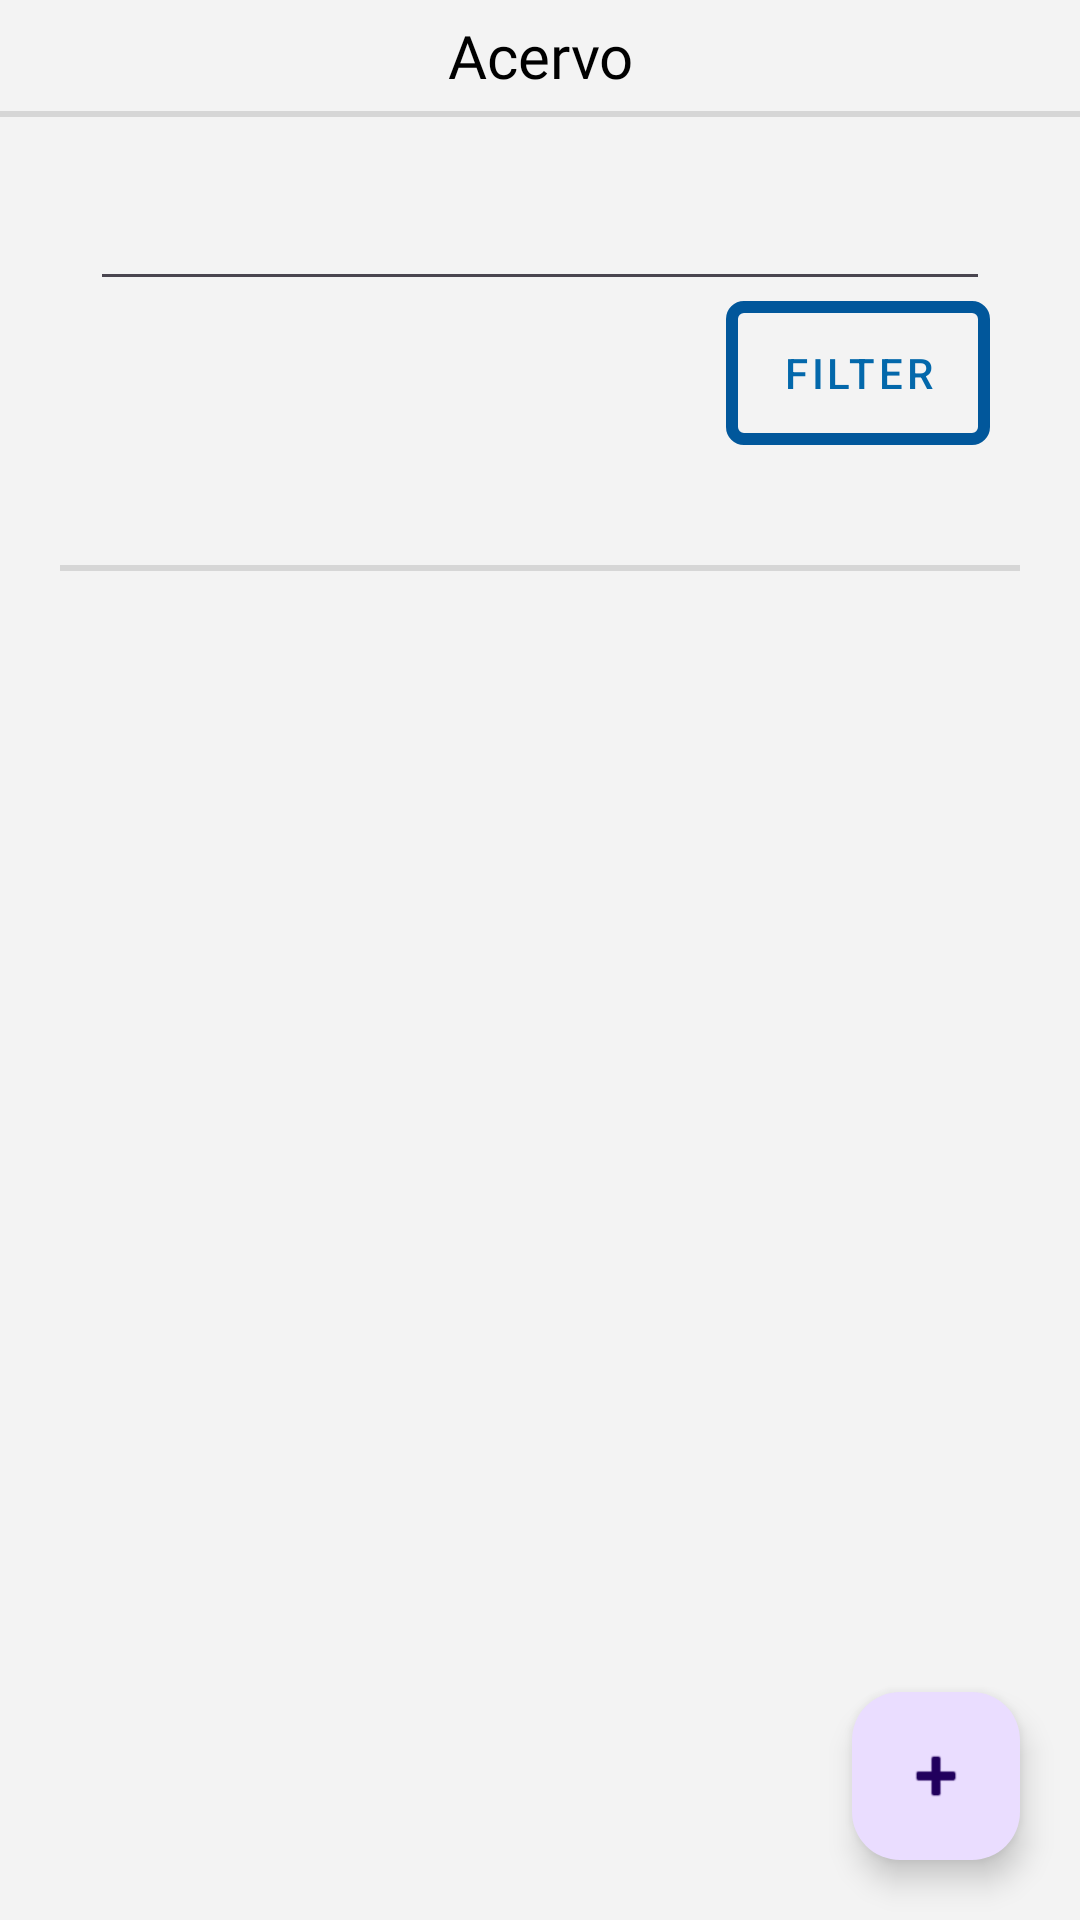

Reconstruct the res/layout file that produces this screen, plus the resources it refers to.
<!-- AndroidManifest.xml: application theme Theme.UniforBiblioteca -->
<!-- res/layout/fragment_admin_acervo.xml -->
<?xml version="1.0" encoding="utf-8"?>
<androidx.constraintlayout.widget.ConstraintLayout xmlns:android="http://schemas.android.com/apk/res/android"
    xmlns:app="http://schemas.android.com/apk/res-auto"
    xmlns:tools="http://schemas.android.com/tools"
    android:layout_width="match_parent"
    android:layout_height="match_parent"
    android:background="@color/background"
    android:orientation="vertical"
    tools:context=".AdminAcervo">


    <LinearLayout
        android:layout_width="match_parent"

        android:background="@color/background"
        android:layout_height="match_parent"
        android:orientation="vertical">

        <TextView
            android:id="@+id/textView33"
            android:layout_width="match_parent"
            android:layout_height="wrap_content"
            android:gravity="center"
            android:text="@string/acervo"
            android:layout_marginBottom="5dp"
            android:layout_marginTop="5dp"
            style="@style/ScreenTitleText" />

        <View
            android:id="@+id/divider3"
            android:layout_width="match_parent"
            android:layout_height="2dp"
            android:layout_gravity="center"
            android:background="?android:attr/listDivider"
            android:backgroundTint="@color/black"
            android:foregroundGravity="center" />

        <LinearLayout
            android:layout_width="wrap_content"
            android:layout_height="wrap_content"
            android:layout_gravity="center"
            android:foregroundGravity="center"

            android:layout_margin="20dp"
            android:orientation="vertical">

            <EditText
                android:id="@+id/admin_acervo_filtro_input"
                android:layout_width="300dp"
                android:layout_height="wrap_content"
                android:layout_gravity="center"
                android:ems="10"
                android:foregroundGravity="center"
                android:gravity="center"
                android:inputType="text" />

            <Button
                android:id="@+id/admin_acervo_filtro_button"
                android:layout_width="wrap_content"
                android:layout_height="wrap_content"
                android:layout_gravity="end"
                android:foregroundGravity="center"
                style="@style/botao"
                android:text="@string/filter" />

        </LinearLayout>

        <View
            android:id="@+id/divider4"
            android:layout_width="match_parent"
            android:layout_height="2dp"
            android:layout_gravity="center"
            android:layout_margin="20dp"
            android:background="?android:attr/listDivider"
            android:backgroundTint="@color/black"
            android:foregroundGravity="center" />

        <androidx.recyclerview.widget.RecyclerView
            android:id="@+id/admin_acervo_rv"
            android:layout_width="match_parent"
            android:layout_height="0dp"
            android:layout_gravity="center"
            android:layout_weight="3"
            android:foregroundGravity="center" />

    </LinearLayout>

    <com.google.android.material.floatingactionbutton.FloatingActionButton
        android:id="@+id/admin_acervo_fab"
        android:layout_width="wrap_content"
        android:layout_height="wrap_content"
        android:layout_marginEnd="20dp"
        android:layout_marginBottom="20dp"
        android:clickable="true"
        android:src="@android:drawable/ic_input_add"
        app:layout_constraintBottom_toBottomOf="parent"
        app:layout_constraintEnd_toEndOf="parent" />
</androidx.constraintlayout.widget.ConstraintLayout>
<!-- resources referenced by this layout -->
<resources>
  <color name="background">#f3f3f3</color>
  <color name="black">#FF000000</color>
  <string name="acervo">Acervo</string>
  <string name="filter">Filter</string>
  <style name="ScreenTitleText">
          <item name="android:fontFamily">@font/tt_neoris_trial_hairline</item>
          <item name="android:textColor">@color/primary_text_color</item>
          <item name="android:textSize">@dimen/font_large</item>
          <item name="android:layout_gravity">center</item>
          <item name="android:layout_marginEnd">10dp</item>
          <item name="android:layout_marginStart">10dp</item>
          <item name="android:layout_marginTop">20dp</item>
          <item name="android:gravity">center</item>
          <item name="android:layout_marginBottom">20dp</item>
      </style>
  <style name="botao" parent="@style/Widget.MaterialComponents.Button">
          <item name="android:textColor">@color/botao_fundo</item>
          <item name="android:background">@drawable/botao</item>
          <item name="backgroundTint">@null</item>
      </style>
  <style name="Theme.UniforBiblioteca" parent="Base.Theme.UniforBiblioteca" />
  <color name="primary_text_color">#FF000000</color>
  <dimen name="font_large">20sp</dimen>
  <color name="botao_fundo">#0368ab</color>
  <!-- drawable botao (drawable) -->
  <?xml version="1.0" encoding="utf-8"?>
  <shape xmlns:android="http://schemas.android.com/apk/res/android"
      android:shape="rectangle">
  
      <solid android:color="#00000000" />
  
      <stroke
          android:width="4dp"
          android:color="@color/botao_borda" />
  
      <corners android:radius="4dp" />
  </shape>
  <style name="Base.Theme.UniforBiblioteca" parent="Theme.Material3.DayNight.NoActionBar">
          
          
      </style>
  <color name="botao_borda">#01579B</color>
</resources>
